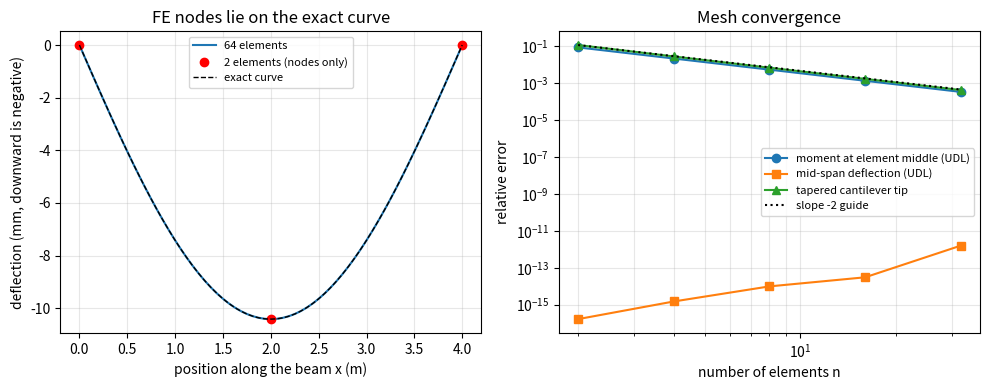
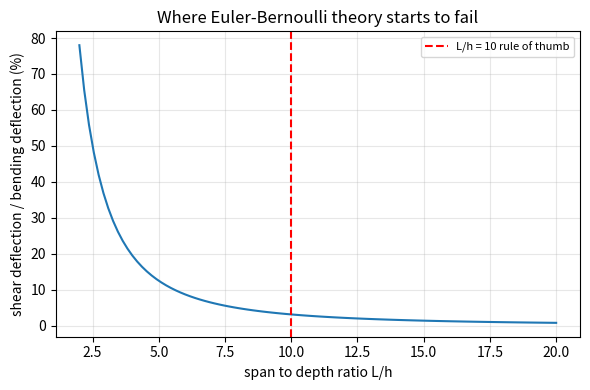

Here is the Python script that generated these plots, in order:
"""Session 3 (Level 3): solve beams numerically with finite elements and check against formulas.

Run:  python start.py 3
Educational model only (Euler-Bernoulli, small deflections, elastic). Never use it to design a real structure.
"""
# %% [markdown]
# # Session 3: let the computer solve the beam
# **A. Real-world problem.** Real beams have distributed loads, several point loads and
# sections that change along their length. Formulas exist only for a few simple cases. The
# finite element method (FEM) chops the beam into short *elements*, writes a small
# stiffness relation for each, and solves them together. But how do we know the program is
# right? We run it on cases that have an exact answer, and we study what happens as the mesh
# gets finer. Only then do we trust it on cases that have no formula.
#
# **Plan.** (1) a 2-node Euler-Bernoulli element, (2) assemble and solve, (3) validate against
# the formulas of Session 2, (4) mesh convergence, (5) sensitivity to E and depth, (6) a limit
# of the theory (shear deformation).

# %%
import pathlib

import numpy as np

OUT = (pathlib.Path(__file__).resolve().parent if "__file__" in globals() else pathlib.Path(".")) / "out"
G_ACC = 9.81      # m/s^2
RHO = 7850.0      # steel density, kg/m^3


# %% [markdown]
# ## Step 1: the element
# Each node has two unknowns: deflection `w` (m, downward) and slope `theta` (rad). An element
# of length `le` and stiffness `EI` has the 4 x 4 stiffness matrix below. A uniform load `q`
# (N/m) on the element is replaced by equivalent nodal forces `q le / 2` and moments
# `+-q le^2 / 12`. A point load inside an element is shared to the nodes with the element's
# own shape functions (the "consistent" load).

# %%
def element_k(EI, le):
    return EI / le ** 3 * np.array([
        [12, 6 * le, -12, 6 * le],
        [6 * le, 4 * le ** 2, -6 * le, 2 * le ** 2],
        [-12, -6 * le, 12, -6 * le],
        [6 * le, 2 * le ** 2, -6 * le, 4 * le ** 2]])


def shape(xi, le):
    """Hermite shape functions at local coordinate xi in [0, 1]."""
    return np.array([1 - 3 * xi ** 2 + 2 * xi ** 3, le * (xi - 2 * xi ** 2 + xi ** 3),
                     3 * xi ** 2 - 2 * xi ** 3, le * (-xi ** 2 + xi ** 3)])


# %% [markdown]
# ## Step 2: assemble and solve
# `EI` may be a number or a function of x (a beam whose depth changes). Supports are
# "simple" (w = 0 at both ends) or "cantilever" (w = theta = 0 at x = 0). For a continuous beam
# give `supports=[(x, "pin"), ...]`: a "pin" holds w = 0 and a "fixed" support holds w = theta = 0
# at the node nearest x. Every support's upward reaction is returned in `reactions`.

# %%
def solve_beam(L, n, EI, q=0.0, points=(), support="simple", supports=None):
    """Euler-Bernoulli beam by finite elements.

    L span (m); n elements; EI constant (N m^2) or function EI(x); q uniform load (N/m, downward);
    points = [(x, P), ...] downward point loads (N); support = "simple" or "cantilever", or
    supports = [(x, "pin" or "fixed"), ...] for supports at any nodes (x must lie on a node).
    Returns dict with nodes x, deflection w (m, down), slope th, per-element mid-point arrays
    xm, M (N m, sagging positive) and V (N), and reactions = [(x, upward force N, moment N m), ...].
    """
    xs = np.linspace(0.0, L, n + 1)
    le = L / n
    ei = EI if callable(EI) else (lambda x: EI)
    K = np.zeros((2 * n + 2, 2 * n + 2))
    F = np.zeros(2 * n + 2)
    eis = np.array([ei(0.5 * (xs[e] + xs[e + 1])) for e in range(n)])
    for e in range(n):
        s = slice(2 * e, 2 * e + 4)
        K[s, s] += element_k(eis[e], le)
        F[s] += q * le * np.array([0.5, le / 12, 0.5, -le / 12])
    for xp, P in points:
        e = min(int(xp / le), n - 1)
        xi = (xp - xs[e]) / le
        F[2 * e:2 * e + 4] += P * shape(xi, le)
    if supports is None:
        supports = [(0.0, "pin"), (L, "pin")] if support == "simple" else [(0.0, "fixed")]
    fixed = []
    for xs_, kind in supports:
        i = int(round(xs_ / le))
        if abs(xs[i] - xs_) > 1e-9 * max(L, 1.0):
            raise ValueError(f"a support at x = {xs_} is not on a node; use a mesh whose nodes include it")
        fixed += [2 * i] if kind == "pin" else [2 * i, 2 * i + 1]
    free = [i for i in range(2 * n + 2) if i not in fixed]
    d = np.zeros(2 * n + 2)
    d[free] = np.linalg.solve(K[np.ix_(free, free)], F[free])
    w, th = d[0::2], d[1::2]
    M = np.zeros(n)
    V = np.zeros(n)
    for e in range(n):
        de = d[2 * e:2 * e + 4]
        M[e] = -eis[e] * (de[3] - de[1]) / le                      # -EI w'' averaged over the element (w is downward)
        V[e] = -eis[e] / le ** 3 * (12 * de[0] + 6 * le * de[1] - 12 * de[2] + 6 * le * de[3])
    # reaction = applied load minus what the stiffness carries, at the held degrees of freedom
    r = F - K @ d
    reactions = [(xs[i], r[2 * i], r[2 * i + 1]) for i in sorted({f // 2 for f in fixed})]
    return {"x": xs, "w": w, "th": th, "xm": 0.5 * (xs[:-1] + xs[1:]), "M": M, "V": V, "reactions": reactions}


# %% [markdown]
# ## Step 3: validate against exact answers
# * simply supported, centre point load: w = P L^3 / (48 E I)
# * simply supported, uniform load: w = 5 q L^4 / (384 E I)
# * cantilever, tip load: w = P L^3 / (3 E I)
#
# (The first is the formula from Session 2; the others are standard textbook results.)

# %%
def exact_centre_point(P, L, EI):
    return P * L ** 3 / (48 * EI)


def exact_udl(q, L, EI):
    return 5 * q * L ** 4 / (384 * EI)


def exact_point(x, P, a, L, EI):
    """Exact deflection of a simply supported beam with a point load P at a, at position x."""
    x = np.asarray(x, dtype=float)
    b = L - a
    left = P * b * x * (L ** 2 - b ** 2 - x ** 2) / (6 * EI * L)
    xr = L - x
    right = P * a * xr * (L ** 2 - a ** 2 - xr ** 2) / (6 * EI * L)
    return np.where(x <= a, left, right)


# %% [markdown]
# ## Step 4: mesh convergence
# A good solver gets closer to the truth as the mesh is refined, and we want to know how fast.
# For a beam whose depth changes along x there is no simple formula, so we compare each mesh
# with a very fine one (the *reference*).

# %%
def tapered_EI(E, b, h0, h1, L):
    """EI(x) for a rectangular beam whose depth goes linearly from h0 at x = 0 to h1 at x = L."""
    return lambda x: E * b * (h0 + (h1 - h0) * x / L) ** 3 / 12.0


def convergence_table(L, EI, q, meshes=(2, 4, 8, 16, 32)):
    """Relative errors for a uniform load, simple supports: (n, deflection error, moment error at
    the element middle against the exact moment there, moment error against the true peak wL^2/8)."""
    wex, Mex = exact_udl(q, L, EI), q * L ** 2 / 8
    rows = []
    for n in meshes:
        r = solve_beam(L, n, EI, q=q)
        wmid = r["w"][n // 2]
        k = int(np.argmin(np.abs(r["xm"] - L / 2)))
        Mx = q * r["xm"][k] * (L - r["xm"][k]) / 2
        rows.append((n, abs(wmid - wex) / wex, abs(r["M"][k] - Mx) / Mex, abs(r["M"][k] - Mex) / Mex))
    return rows


# %% [markdown]
# ## Step 5: sensitivity
# How much does the deflection change when E or the depth h changes by a few percent? Theory:
# w is proportional to 1/E and to 1/h^3, so a 10% deeper beam deflects by 1/1.1^3 = 0.751 of before.

# %%
def sensitivity_slope(f, x0, rel=0.01):
    """Log-log slope d(ln f)/d(ln x) of f at x0 by a small relative step."""
    return float((np.log(f(x0 * (1 + rel))) - np.log(f(x0 * (1 - rel)))) / (np.log(1 + rel) - np.log(1 - rel)))


# %% [markdown]
# ## Step 6: where the theory stops (shear deformation)
# Euler-Bernoulli theory ignores that the beam also shears. For a centre load the extra
# deflection relative to the bending deflection is about  E h^2 / (kappa G L^2) for a
# rectangle (kappa = 5/6, E/G = 2 (1 + nu)). Short, deep beams (L/h below about 10) need a
# better theory.

# %%
def shear_deflection_ratio(L_over_h, nu=0.3, kappa=5.0 / 6.0):
    return 2 * (1 + nu) / (kappa * L_over_h ** 2)


# %% [markdown]
# ## Step 7: a design check built on the solver (used by the mini-project)
# Service load = uniform load + a point load at mid-span + the beam's own weight.

# %%
def isection_props(bf, tf, tw, h):
    """Area (m^2), second moment of area (m^4) of a symmetric I-section; lengths in m."""
    A = 2 * bf * tf + tw * (h - 2 * tf)
    I = (bf * h ** 3 - (bf - tw) * (h - 2 * tf) ** 3) / 12.0
    return A, I


def check_footbridge(L, w_line, P_mid, E, sigma_y, fos, section, n=240, ratio=360.0):
    """Returns dict with deflection w (m), stress (Pa), mass per metre (kg/m) and pass flags.

    w_line is the uniform service load in N/m (without self weight); section = (bf, tf, tw, h) in m.
    The solver gives the moment as an average over each element, so a fine mesh (n = 240) is used
    to make the peak moment accurate to better than 0.1%."""
    A, I = isection_props(*section)
    h = section[3]
    q = w_line + RHO * G_ACC * A
    r = solve_beam(L, n, E * I, q=q, points=[(L / 2, P_mid)])
    wmax = float(r["w"].max())
    Mmax = float(np.abs(r["M"]).max())
    stress = Mmax * (h / 2) / I
    out = {"w": wmax, "stress": stress, "mass": RHO * A, "I": I, "M": Mmax}
    out["ok_defl"] = wmax <= L / ratio
    out["ok_stress"] = stress * fos <= sigma_y
    out["ok"] = out["ok_defl"] and out["ok_stress"]
    return out


# %%
if __name__ == "__main__":
    import matplotlib.pyplot as plt

    OUT.mkdir(exist_ok=True)
    L, E, I = 4.0, 200e9, 8.0e-6
    EI = E * I
    P, q = 10e3, 5e3
    # validation
    r = solve_beam(L, 2, EI, points=[(L / 2, P)])
    print(f"centre load, 2 elements: FE {r['w'][1] * 1e3:.4f} mm, exact {exact_centre_point(P, L, EI) * 1e3:.4f} mm")
    r = solve_beam(L, 8, EI, q=q)
    print(f"UDL, 8 elements: FE {r['w'][4] * 1e3:.4f} mm, exact {exact_udl(q, L, EI) * 1e3:.4f} mm")
    r = solve_beam(L, 16, EI, points=[(1.3, P)])
    err = np.abs(r["w"] - exact_point(r["x"], P, 1.3, L, EI)).max()
    print(f"off-node point load at 1.3 m, 16 elements: largest nodal error {err:.2e} m")
    rc = solve_beam(L, 8, EI, points=[(L, P)], support="cantilever")
    print(f"cantilever tip load: FE {rc['w'][-1] * 1e3:.4f} mm, exact {P * L ** 3 / (3 * EI) * 1e3:.4f} mm")

    rows = convergence_table(L, EI, q)
    print("n   deflection err   moment err (at element middle)   moment err (against peak)")
    for n, ew, em, ep in rows:
        print(f"{n:3d}  {ew:.2e}   {em:.2e}   {ep:.2e}")

    # tapered beam convergence against a fine reference
    EIt = tapered_EI(E, 0.05, 0.12, 0.06, L)
    ref = solve_beam(L, 512, EIt, points=[(L, P)], support="cantilever")["w"][-1]
    print(f"tapered cantilever tip deflection, 512-element reference {ref * 1e3:.4f} mm")
    terr = []
    for n in (2, 4, 8, 16, 32):
        tip = solve_beam(L, n, EIt, points=[(L, P)], support="cantilever")["w"][-1]
        terr.append(abs(tip - ref) / ref)
        print(f"  n={n:3d}: tip {tip * 1e3:.4f} mm, relative error {terr[-1]:.2e}")

    # sensitivity
    f_E = lambda e: solve_beam(L, 8, e * I, points=[(L / 2, P)])["w"][4]
    f_h = lambda hh: solve_beam(L, 8, E * 0.05 * hh ** 3 / 12, points=[(L / 2, P)])["w"][4]
    print("slope of ln(w) against ln(E):", round(sensitivity_slope(f_E, E), 3), " against ln(h):", round(sensitivity_slope(f_h, 0.2), 3))
    for ratio in (20, 10, 5, 2):
        print(f"L/h = {ratio}: shear adds {100 * shear_deflection_ratio(ratio):.1f}% to the bending deflection")

    # figures
    fig, ax = plt.subplots(1, 2, figsize=(10, 4))
    fine = solve_beam(L, 64, EI, q=q)
    ax[0].plot(fine["x"], -1e3 * fine["w"], "-", label="64 elements")
    c = solve_beam(L, 2, EI, q=q)
    ax[0].plot(c["x"], -1e3 * c["w"], "ro", label="2 elements (nodes only)")
    xx = np.linspace(0, L, 200)
    exact_shape = q * xx * (L ** 3 - 2 * L * xx ** 2 + xx ** 3) / (24 * EI)
    ax[0].plot(xx, -1e3 * exact_shape, "k--", lw=1, label="exact curve")
    ax[0].set_xlabel("position along the beam x (m)")
    ax[0].set_ylabel("deflection (mm, downward is negative)")
    ax[0].set_title("FE nodes lie on the exact curve")
    ax[0].grid(alpha=0.3)
    ax[0].legend(fontsize=8)
    ns = [r_[0] for r_ in rows]
    ax[1].loglog(ns, [r_[2] for r_ in rows], "o-", label="moment at element middle (UDL)")
    ax[1].loglog(ns, [max(r_[1], 1e-16) for r_ in rows], "s-", label="mid-span deflection (UDL)")
    ax[1].loglog(ns, terr, "^-", label="tapered cantilever tip")
    ax[1].loglog(ns, [terr[0] * (ns[0] / k) ** 2 for k in ns], "k:", label="slope -2 guide")
    ax[1].set_xlabel("number of elements n")
    ax[1].set_ylabel("relative error")
    ax[1].set_title("Mesh convergence")
    ax[1].grid(alpha=0.3, which="both")
    ax[1].legend(fontsize=8)
    fig.tight_layout()
    fig.savefig(OUT / "fe_validation.png", dpi=120)

    fig2, ax2 = plt.subplots(figsize=(6, 4))
    ratios = np.linspace(2, 20, 100)
    ax2.plot(ratios, 100 * shear_deflection_ratio(ratios))
    ax2.axvline(10, color="r", ls="--", label="L/h = 10 rule of thumb")
    ax2.set_xlabel("span to depth ratio L/h")
    ax2.set_ylabel("shear deflection / bending deflection (%)")
    ax2.set_title("Where Euler-Bernoulli theory starts to fail")
    ax2.grid(alpha=0.3)
    ax2.legend(fontsize=8)
    fig2.tight_layout()
    fig2.savefig(OUT / "shear_limit.png", dpi=120)

# %% [markdown]
# ## Where this stops
# Small deflections, straight elastic beams, one material. No buckling, no connections, no
# fatigue, no dynamic crowd loading. That is why this is a classroom model and never a design tool.
